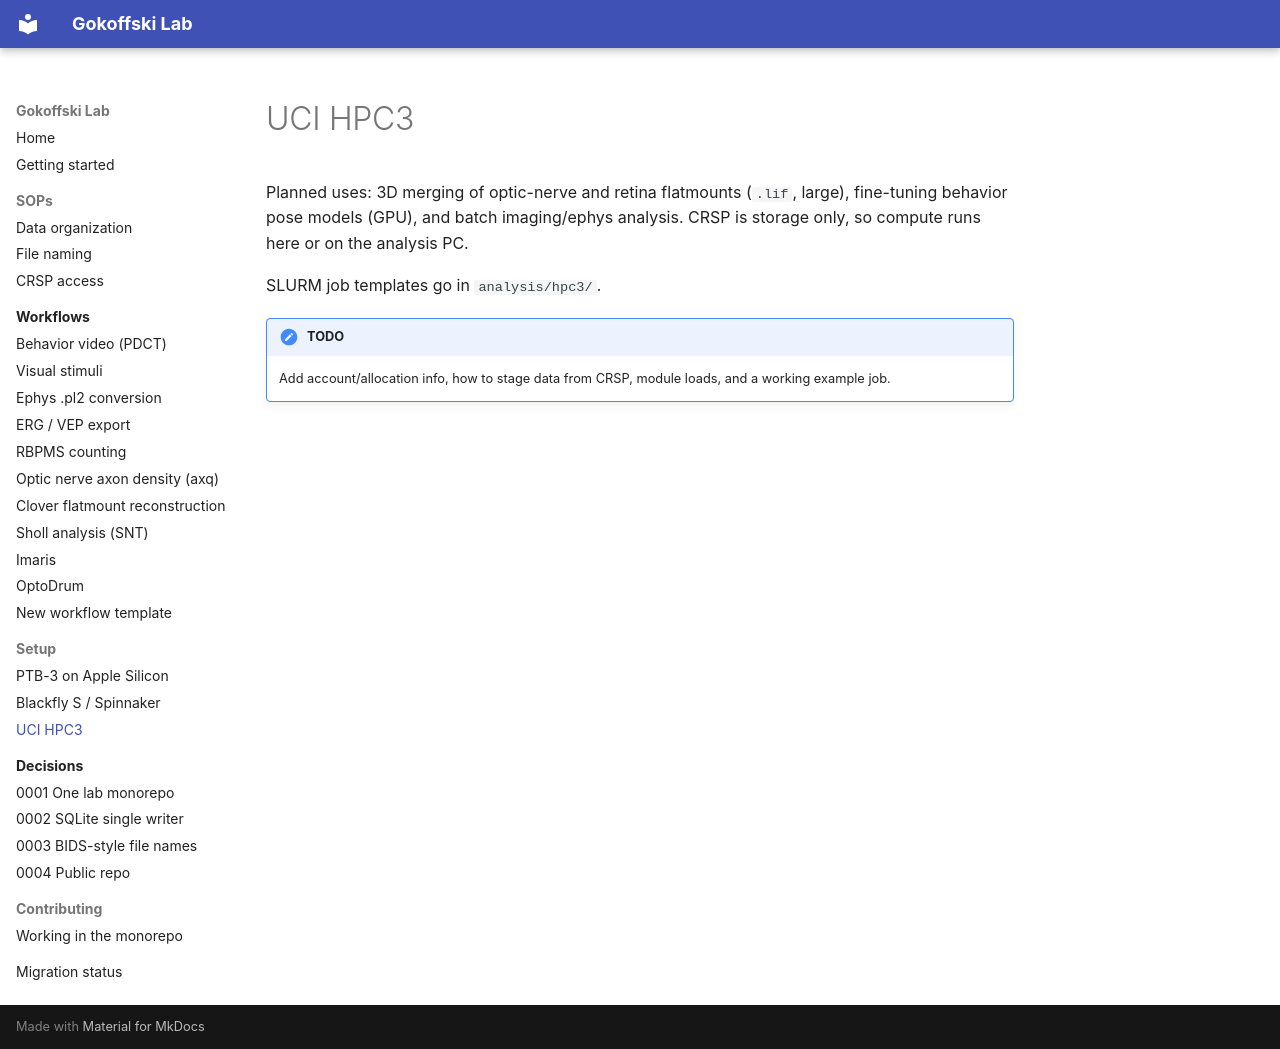

repository: Gokoffski-Lab/lab · page: setup/hpc3/index.html · generator: mkdocs

# UCI HPC3

Planned uses: 3D merging of optic-nerve and retina flatmounts (`.lif`, large), fine-tuning behavior pose
models (GPU), and batch imaging/ephys analysis. CRSP is storage only, so compute runs here or on the analysis PC.

SLURM job templates go in `analysis/hpc3/`.

!!! note "TODO"
    Add account/allocation info, how to stage data from CRSP, module loads, and a working example job.
